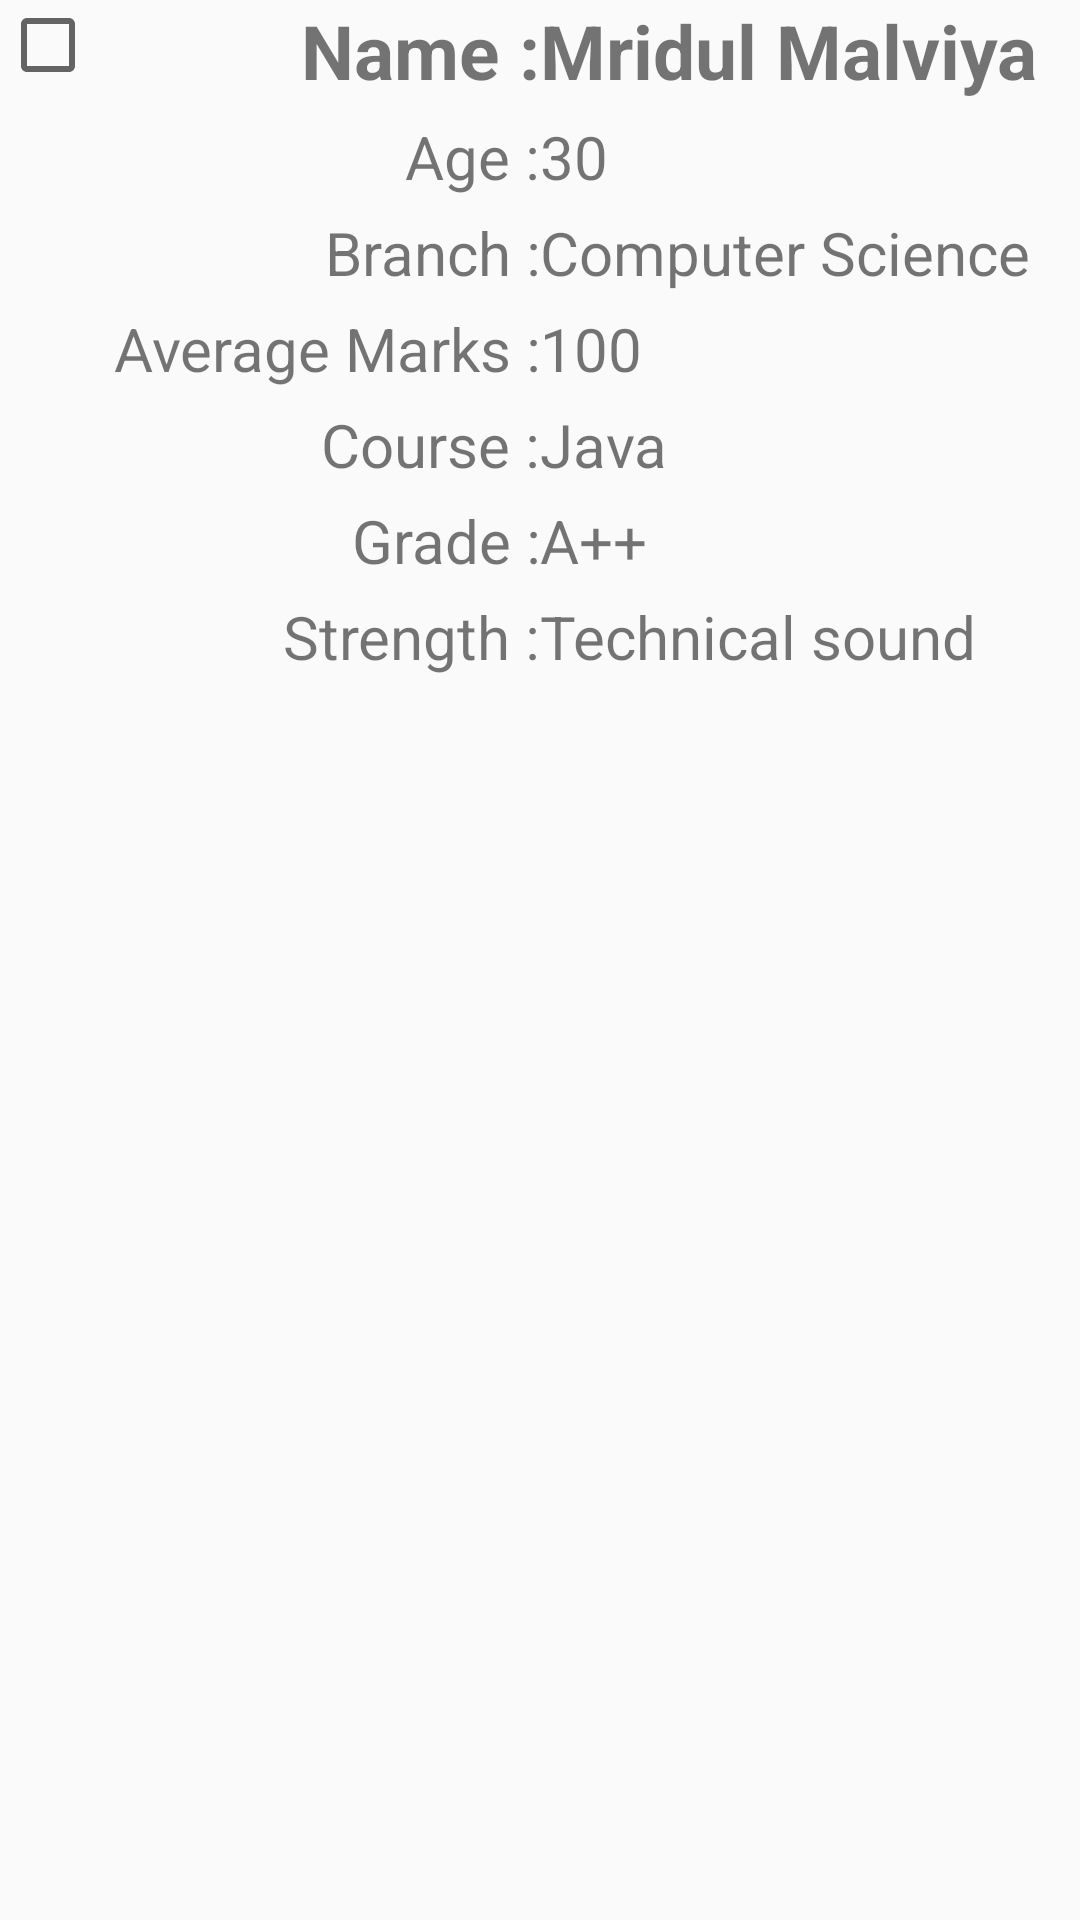

Android layout source for this screen:
<!-- AndroidManifest.xml: application theme MyTheme -->
<!-- res/layout/student_details.xml -->
<?xml version="1.0" encoding="utf-8"?>
<RelativeLayout xmlns:android="http://schemas.android.com/apk/res/android"
    android:orientation="vertical"
     android:layout_width="match_parent"
    android:layout_height="wrap_content"
    android:layout_centerInParent="true">

        <CheckBox
            android:id="@+id/checkbox_dashboard"
            android:src="@drawable/back"
            android:layout_width="30dp"
            android:layout_height="30dp"
            android:visibility="visible"/>

    <LinearLayout
        android:gravity="center"
        android:orientation="vertical"
        android:layout_width="match_parent"
        android:layout_height="wrap_content">
        <LinearLayout
            android:layout_width="match_parent"
            android:layout_height="wrap_content"
            android:orientation="horizontal"
            android:gravity="end"
            >

            <TextView
                android:id="@+id/txt_StuName_text"
                android:text="Name :"
                android:textStyle="bold"
                android:gravity="end"
                android:layout_weight="1"
                android:textSize="25sp"
                android:layout_width="match_parent"
                android:layout_height="wrap_content" />
            <TextView
                android:id="@+id/txt_StuName"
                android:text="Mridul Malviya"
                android:textStyle="bold"
                android:gravity="left"
                android:layout_weight="1"
                android:textSize="25sp"
                android:layout_width="match_parent"
                android:layout_height="wrap_content" />
        </LinearLayout>
        <LinearLayout
            android:layout_marginTop="5dp"
            android:layout_width="match_parent"
            android:layout_height="wrap_content"
            android:orientation="horizontal"        >
            <TextView
                android:id="@+id/age_text"
                android:text="Age :"
                android:gravity="end"
                android:layout_weight="1"
                android:textSize="20sp"
                android:layout_width="match_parent"
                android:layout_height="wrap_content" />
            <TextView
                android:id="@+id/txt_StuAge"
                android:text="30"
                android:gravity="left"
                android:layout_weight="1"
                android:textSize="20sp"
                android:layout_width="match_parent"
                android:layout_height="wrap_content"/>

        </LinearLayout>
        <LinearLayout
            android:layout_marginTop="5dp"
            android:layout_width="match_parent"
            android:layout_height="wrap_content"
            android:orientation="horizontal"        >
            <TextView
                android:text="Branch :"
                android:gravity="end"
                android:layout_weight="1"
                android:textSize="20sp"
                android:layout_width="match_parent"
                android:layout_height="wrap_content" />
            <TextView
                android:id="@+id/txt_StuBranch"
                android:text="Computer Science"
                android:gravity="left"
                android:layout_weight="1"
                android:textSize="20sp"
                android:layout_width="match_parent"
                android:layout_height="wrap_content"/>

        </LinearLayout>
        <LinearLayout
            android:layout_marginTop="5dp"
            android:layout_width="match_parent"
            android:layout_height="wrap_content"
            android:orientation="horizontal"        >
            <TextView
                android:text="Average Marks :"
                android:gravity="end"
                android:layout_weight="1"
                android:textSize="20sp"
                android:layout_width="match_parent"
                android:layout_height="wrap_content" />
            <TextView
                android:id="@+id/txt_StuAvgMarks"
                android:text="100"
                android:gravity="left"
                android:layout_weight="1"
                android:textSize="20sp"
                android:layout_width="match_parent"
                android:layout_height="wrap_content"/>

        </LinearLayout>
        <LinearLayout
            android:layout_marginTop="5dp"
            android:layout_width="match_parent"
            android:layout_height="wrap_content"
            android:orientation="horizontal"        >

            <TextView
                android:text="Course :"
                android:gravity="end"
                android:layout_weight="1"
                android:textSize="20sp"
                android:layout_width="match_parent"
                android:layout_height="wrap_content"
                android:id="@+id/textView" />

            <TextView
                android:id="@+id/txt_StuCourse"
                android:text="Java"
                android:gravity="left"
                android:layout_weight="1"
                android:textSize="20sp"
                android:layout_width="match_parent"
                android:layout_height="wrap_content"/>

        </LinearLayout>

        <LinearLayout
            android:layout_marginTop="5dp"
            android:layout_width="match_parent"
            android:layout_height="wrap_content"
            android:orientation="horizontal"        >
            <TextView
                android:text="Grade :"
                android:gravity="end"
                android:layout_weight="1"
                android:textSize="20sp"
                android:layout_width="match_parent"
                android:layout_height="wrap_content" />
            <TextView
                android:id="@+id/txt_StuGrade"
                android:text="A++"
                android:gravity="left"
                android:layout_weight="1"
                android:textSize="20sp"
                android:layout_width="match_parent"
                android:layout_height="wrap_content"/>

        </LinearLayout>

        <LinearLayout
            android:layout_marginTop="5dp"
            android:layout_width="match_parent"
            android:layout_height="wrap_content"
            android:orientation="horizontal"        >
            <TextView
                android:text="Strength :"
                android:gravity="end"
                android:layout_weight="1"
                android:textSize="20sp"
                android:layout_width="match_parent"
                android:layout_height="wrap_content" />
            <TextView
                android:id="@+id/txt_StuStrength"
                android:text="Technical sound"
                android:gravity="left"
                android:layout_weight="1"
                android:textSize="20sp"
                android:layout_width="match_parent"
                android:layout_height="wrap_content"/>

        </LinearLayout>
    </LinearLayout>


</RelativeLayout>
<!-- resources referenced by this layout -->
<resources>
  <style name="MyTheme" parent="Base.Theme">
          
         <item name="windowActionBar">false</item>
          <item name="windowNoTitle">true</item>
      </style>
  <style name="Base.Theme" parent="Theme.AppCompat.Light.NoActionBar">
  
          <item name="colorPrimary">@color/colorPrimary</item>
          <item name="colorPrimaryDark">@color/colorPrimaryDark</item>
          <item name="colorAccent">@color/colorAccent</item>
      </style>
  <color name="colorPrimary">#3F51B5</color>
  <color name="colorPrimaryDark">#303F9F</color>
  <color name="colorAccent">#0a0909</color>
</resources>
